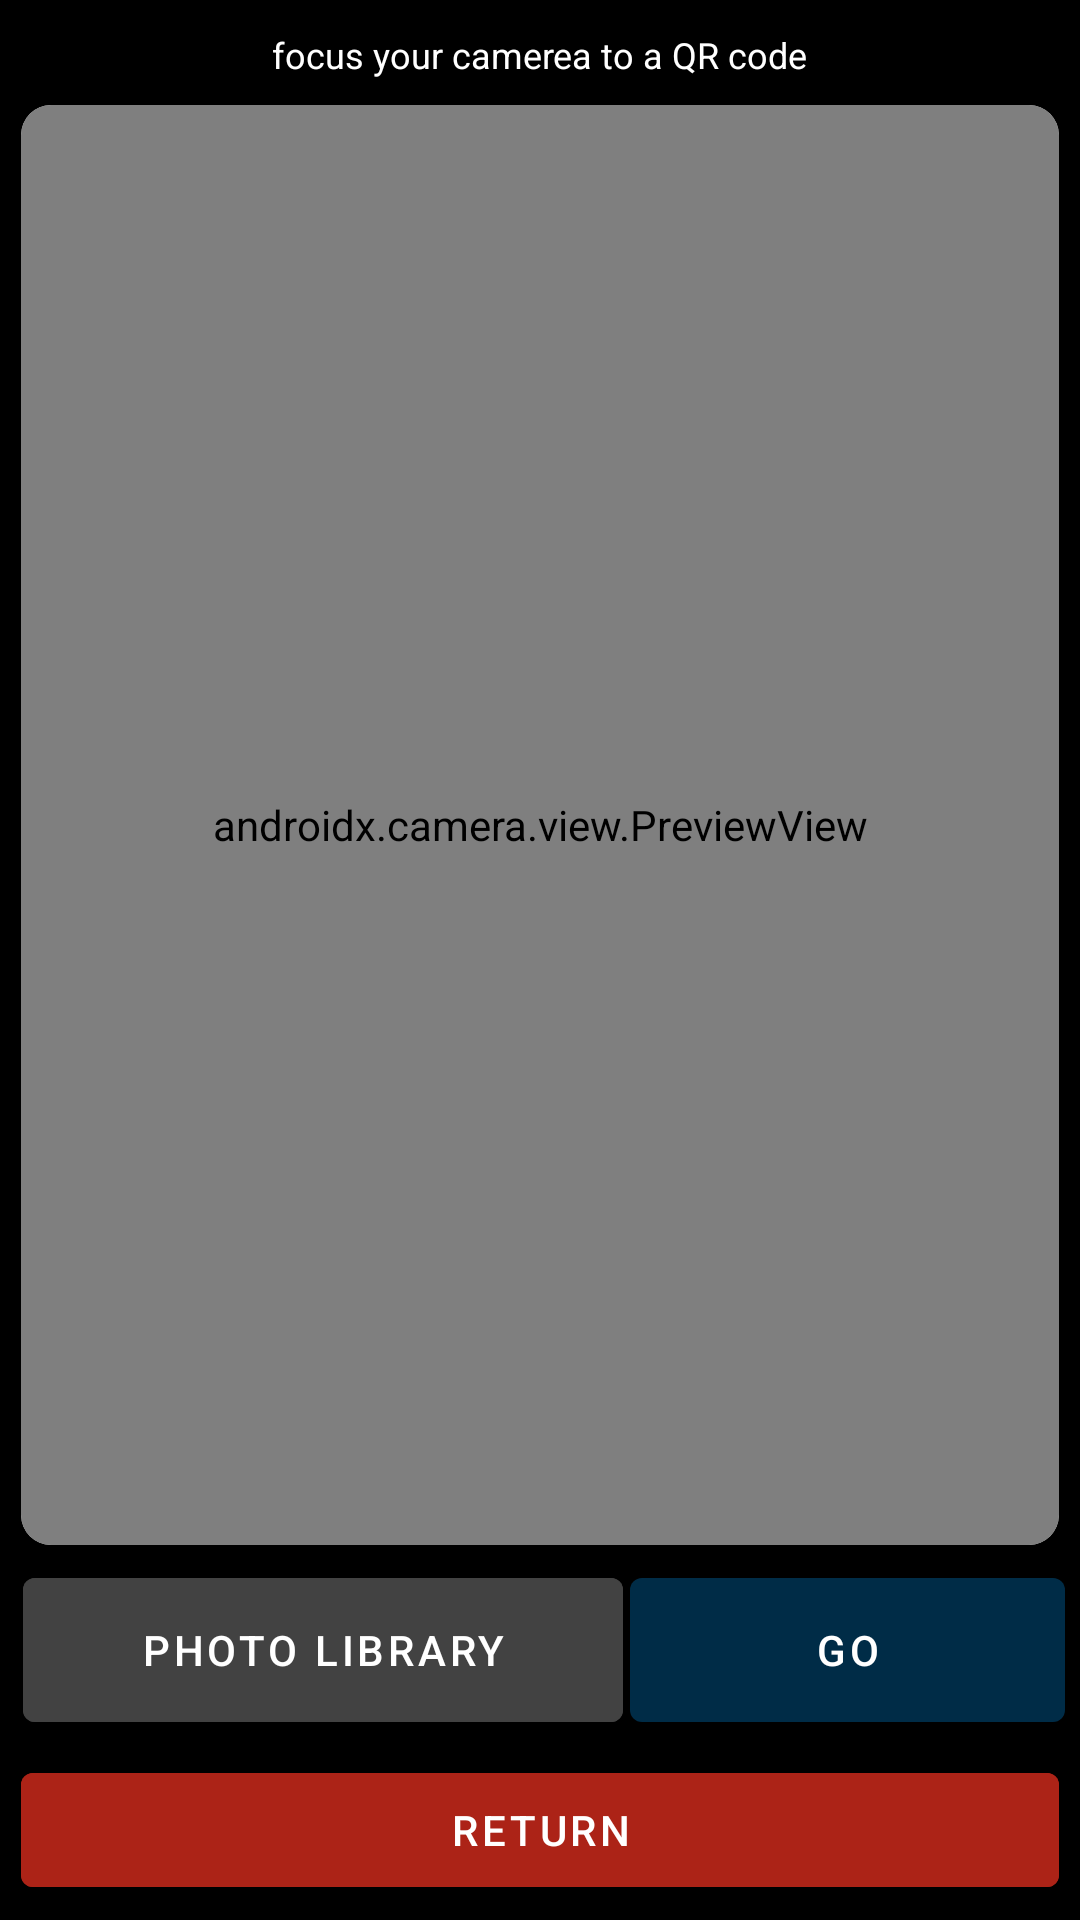

This screen was rendered from an Android layout file. Write that file and the resources it references.
<!-- AndroidManifest.xml: application theme Theme.SufferQR -->
<!-- res/layout/activity_scan_code.xml -->
<?xml version="1.0" encoding="utf-8"?>
<androidx.constraintlayout.widget.ConstraintLayout xmlns:android="http://schemas.android.com/apk/res/android"
    xmlns:app="http://schemas.android.com/apk/res-auto"
    xmlns:tools="http://schemas.android.com/tools"
    android:layout_width="match_parent"
    android:layout_height="match_parent"
    tools:context=".ScanCode"
    android:background="@color/black"
    >


    <TextView
        android:id="@+id/scan_code_textView2"
        android:layout_width="wrap_content"
        android:layout_height="wrap_content"
        android:text="@string/scan_code_focus_your_camerea_to_a_qr_code"
        app:layout_constraintEnd_toEndOf="parent"
        app:layout_constraintStart_toStartOf="parent"
        app:layout_constraintTop_toTopOf="parent"
        android:layout_marginTop="10sp"
        android:textSize="12sp"
        android:textColor="@color/white"/>

    <androidx.cardview.widget.CardView
        android:id="@+id/scan_code_camera_card"
        android:layout_width="match_parent"
        android:layout_height="match_parent"
        android:layout_marginStart="7sp"
        android:layout_marginEnd="7sp"
        android:layout_marginTop="35sp"
        android:layout_marginBottom="125sp"
        android:background="@color/black"
        app:cardCornerRadius="10sp">

        <androidx.camera.view.PreviewView
            android:id="@+id/scan_code_camera_view"
            android:layout_width="match_parent"
            android:layout_height="match_parent"
         />

    </androidx.cardview.widget.CardView>



    <Button
        android:id="@+id/scan_code_go_button"
        android:layout_width="match_parent"
        android:layout_height="60sp"
        android:layout_marginBottom="60sp"
        android:layout_marginStart="210sp"
        android:layout_marginEnd="5sp"
        android:text="@string/scan_code_go"
        app:layout_constraintBottom_toBottomOf="parent"
        app:layout_constraintEnd_toEndOf="parent"
        app:layout_constraintStart_toStartOf="parent" />

    <Button
        android:id="@+id/scan_code_lib_button"
        android:layout_width="200sp"
        android:layout_height="60sp"
        android:layout_marginBottom="60sp"
        android:layout_marginStart="5sp"
        android:layout_marginEnd="0sp"
        android:backgroundTint="@color/cardview_dark_background"
        android:text="@string/scan_code_photo_library"
        app:layout_constraintBottom_toBottomOf="parent"
        app:layout_constraintEnd_toStartOf="@id/scan_code_go_button"
        app:layout_constraintStart_toStartOf="parent"/>

    <Button
        android:id="@+id/scan_code_return_button"
        android:backgroundTint="@color/delete_red"
        android:layout_width="match_parent"
        android:layout_height="50sp"
        android:layout_marginBottom="5sp"
        android:layout_marginStart="7sp"
        android:layout_marginEnd="7sp"
        android:text="@string/scna_code_return"
        app:layout_constraintBottom_toBottomOf="parent"
        app:layout_constraintEnd_toEndOf="parent"
        app:layout_constraintStart_toStartOf="parent" />

    <RelativeLayout
        android:id="@+id/activity_scan_code_progress_layout"
        android:layout_width="match_parent"
        android:layout_height="match_parent"
        android:visibility="invisible"
        >

        <com.google.android.material.progressindicator.CircularProgressIndicator
            android:id="@+id/activity_scan_code_progress"
            android:layout_width="wrap_content"
            android:layout_height="wrap_content"
            android:indeterminate="true"
            android:layout_centerInParent="true"/>
    </RelativeLayout>

</androidx.constraintlayout.widget.ConstraintLayout>
<!-- resources referenced by this layout -->
<resources>
  <color name="black">#FF000000</color>
  <color name="delete_red">#AC2317</color>
  <color name="white">#FFFFFFFF</color>
  <string name="scan_code_focus_your_camerea_to_a_qr_code">focus your camerea to a QR code</string>
  <string name="scan_code_go">GO</string>
  <string name="scan_code_photo_library">photo library</string>
  <string name="scna_code_return">Return</string>
  <style name="Theme.SufferQR" parent="Theme.MaterialComponents.DayNight.NoActionBar">
          
          <item name="colorPrimary">@color/app_main_blue</item>
          <item name="colorPrimaryVariant">@color/sys_main_blue</item>
          <item name="colorOnPrimary">@color/white</item>
          
          <item name="colorSecondary">@color/teal_200</item>
          <item name="colorSecondaryVariant">@color/teal_700</item>
          <item name="colorOnSecondary">@color/black</item>
          
          <item name="android:statusBarColor">?attr/colorPrimaryVariant</item>
          
      </style>
  <color name="app_main_blue">#002C47</color>
  <color name="sys_main_blue">#002C47</color>
  <color name="teal_200">#FF03DAC5</color>
  <color name="teal_700">#FF018786</color>
</resources>
